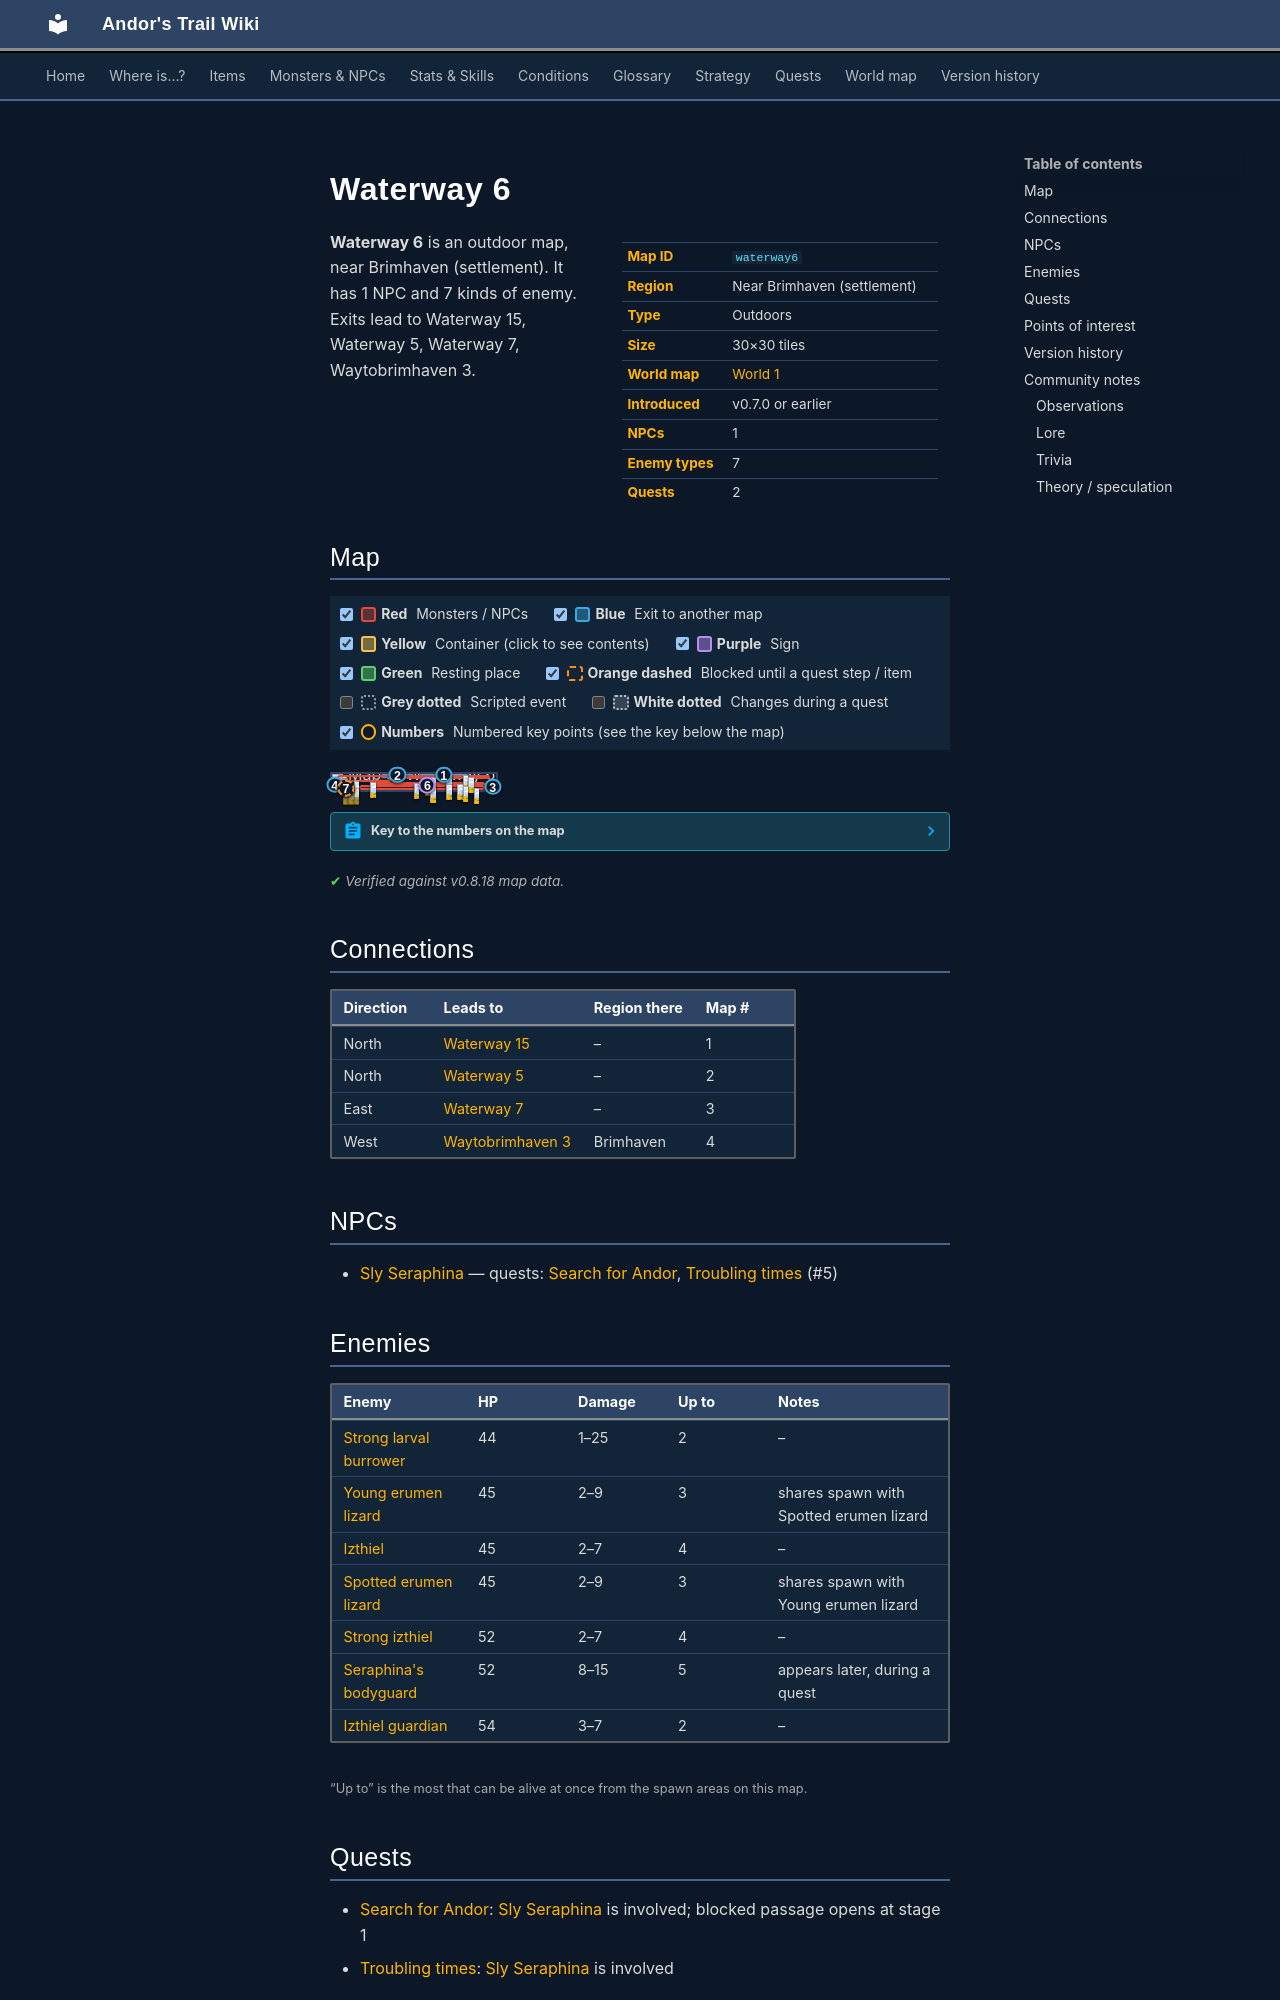

repository: asdfghjkl628/Andor-s-Trail-Wikiiii · page: maps/waterway6/index.html · generator: mkdocs

---
description: "Waterway 6 is an outdoor location in Andor's Trail, near Brimhaven (settlement). NPCs: Sly Seraphina. Enemies: Strong larval burrower, Young erumen lizard, Izthiel, Spotted erumen lizard, Strong izthiel. Exits to Waterway 15, Waterway 5, Waterway 7, Waytobrimhaven 3."
---

# Waterway 6

<div class="infobox" markdown>

| | |
|---|---|
| **Map ID** | `waterway6` |
| **Region** | Near Brimhaven (settlement) |
| **Type** | Outdoors |
| **Size** | 30×30 tiles |
| **World map** | [World 1](index.md) |
| **Introduced** | v0.7.0 or earlier |
| **NPCs** | 1 |
| **Enemy types** | 7 |
| **Quests** | 2 |

</div>

**Waterway 6** is an outdoor map, near Brimhaven (settlement). It has 1 NPC and 7 kinds of enemy. Exits lead to Waterway 15, Waterway 5, Waterway 7, Waytobrimhaven 3.
